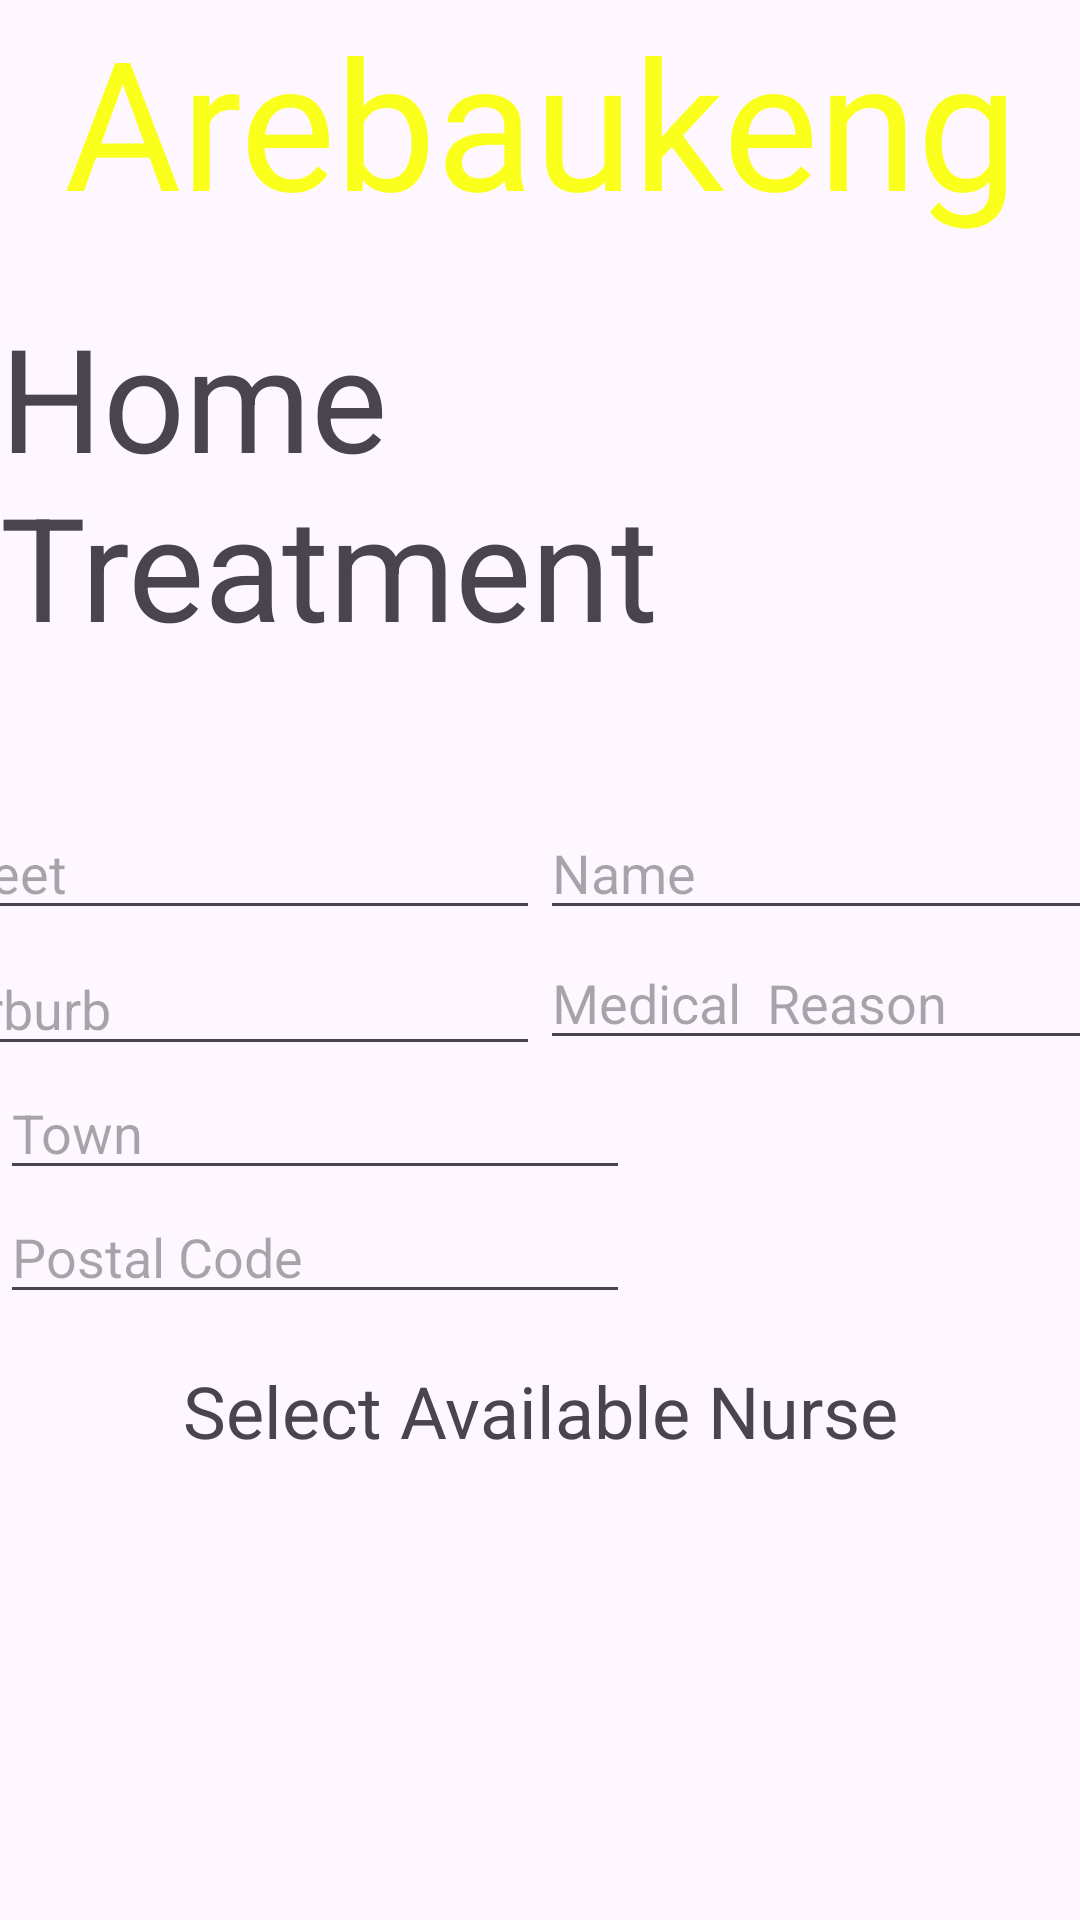

The Android layout XML behind this screen, and the referenced resources:
<!-- AndroidManifest.xml: application theme Theme.Arebaukeng -->
<!-- res/layout/activity_home_treatment.xml -->
<?xml version="1.0" encoding="utf-8"?>
<androidx.constraintlayout.widget.ConstraintLayout xmlns:android="http://schemas.android.com/apk/res/android"
    xmlns:app="http://schemas.android.com/apk/res-auto"
    xmlns:tools="http://schemas.android.com/tools"
    android:layout_width="match_parent"
    android:layout_height="match_parent"
    tools:context=".HomeTreatment">

    <TextView
        android:id="@+id/textView22"
        android:layout_width="0dp"
        android:layout_height="wrap_content"
        android:fontFamily="@font/berkshire_swash"
        android:text="Arebaukeng"
        android:textAlignment="center"
        android:textColor="#FAFF1C"
        android:textSize="60sp"
        app:layout_constraintEnd_toEndOf="parent"
        app:layout_constraintStart_toStartOf="parent"
        app:layout_constraintTop_toTopOf="parent" />

    <TextView
        android:id="@+id/textView23"
        android:layout_width="wrap_content"
        android:layout_height="wrap_content"
        android:layout_marginTop="20dp"
        android:text="Home Treatment"
        android:textSize="48sp"
        app:layout_constraintEnd_toEndOf="parent"
        app:layout_constraintStart_toStartOf="parent"
        app:layout_constraintTop_toBottomOf="@+id/textView22" />

    <EditText
        android:id="@+id/edtTreatName"
        android:layout_width="wrap_content"
        android:layout_height="wrap_content"
        android:ems="10"
        android:hint="Name"
        android:inputType="text"
        app:layout_constraintBottom_toBottomOf="@+id/edtTreatStreet"
        app:layout_constraintEnd_toEndOf="parent"
        app:layout_constraintHorizontal_bias="0.5"
        app:layout_constraintStart_toEndOf="@+id/edtTreatStreet"
        app:layout_constraintTop_toTopOf="@+id/edtTreatStreet" />

    <EditText
        android:id="@+id/edtTreatReason"
        android:layout_width="wrap_content"
        android:layout_height="wrap_content"
        android:ems="10"
        android:hint="Medical  Reason"
        android:inputType="text"
        app:layout_constraintBottom_toBottomOf="@+id/edtTreatSurburb"
        app:layout_constraintEnd_toEndOf="parent"
        app:layout_constraintHorizontal_bias="0.5"
        app:layout_constraintStart_toEndOf="@+id/edtTreatSurburb"
        app:layout_constraintTop_toBottomOf="@+id/edtTreatName" />

    <EditText
        android:id="@+id/edtTreatStreet"
        android:layout_width="wrap_content"
        android:layout_height="wrap_content"
        android:layout_marginTop="48dp"
        android:ems="10"
        android:hint="Street"
        android:inputType="text"
        app:layout_constraintEnd_toStartOf="@+id/edtTreatName"
        app:layout_constraintHorizontal_bias="0.5"
        app:layout_constraintStart_toStartOf="parent"
        app:layout_constraintTop_toBottomOf="@+id/textView23" />

    <EditText
        android:id="@+id/edtTreatSurburb"
        android:layout_width="wrap_content"
        android:layout_height="wrap_content"
        android:layout_marginTop="4dp"
        android:ems="10"
        android:hint="Surburb"
        android:inputType="text"
        app:layout_constraintEnd_toStartOf="@+id/edtTreatReason"
        app:layout_constraintHorizontal_bias="0.5"
        app:layout_constraintStart_toStartOf="parent"
        app:layout_constraintTop_toBottomOf="@+id/edtTreatStreet" />

    <EditText
        android:id="@+id/edtTreatTown"
        android:layout_width="wrap_content"
        android:layout_height="wrap_content"
        android:ems="10"
        android:hint="Town"
        android:inputType="text"
        app:layout_constraintStart_toStartOf="parent"
        app:layout_constraintTop_toBottomOf="@+id/edtTreatSurburb" />

    <Button
        android:id="@+id/btnTreatSubmit"
        android:layout_width="0dp"
        android:layout_height="wrap_content"
        android:layout_marginTop="120dp"
        android:backgroundTint="#FAFF1C"
        android:text="Submit"
        android:textColor="#AEAEAE"
        app:layout_constraintEnd_toStartOf="@+id/btnTreatView"
        app:layout_constraintHorizontal_bias="0.5"
        app:layout_constraintStart_toStartOf="parent"
        app:layout_constraintTop_toBottomOf="@+id/rgAvailNurse" />

    <Button
        android:id="@+id/btnTreatView"
        android:layout_width="0dp"
        android:layout_height="wrap_content"
        android:backgroundTint="#FAFF1C"
        android:text="View Patients"
        android:textColor="#AEAEAE"
        app:layout_constraintBottom_toBottomOf="@+id/btnTreatSubmit"
        app:layout_constraintEnd_toEndOf="parent"
        app:layout_constraintHorizontal_bias="0.5"
        app:layout_constraintStart_toEndOf="@+id/btnTreatSubmit"
        app:layout_constraintTop_toTopOf="@+id/btnTreatSubmit"
        app:layout_constraintVertical_bias="1.0" />

    <Button
        android:id="@+id/btnTreatHome"
        android:layout_width="256dp"
        android:layout_height="60dp"
        android:layout_marginTop="27dp"
        android:backgroundTint="#FAFF1C"
        android:text="Home"
        android:textColor="#AEAEAE"
        app:layout_constraintEnd_toEndOf="parent"
        app:layout_constraintStart_toStartOf="parent"
        app:layout_constraintTop_toBottomOf="@+id/btnTreatSubmit" />

    <EditText
        android:id="@+id/edtTreatPostal"
        android:layout_width="wrap_content"
        android:layout_height="wrap_content"
        android:ems="10"
        android:hint="Postal Code"
        android:inputType="text"
        app:layout_constraintStart_toStartOf="parent"
        app:layout_constraintTop_toBottomOf="@+id/edtTreatTown" />

    <TextView
        android:id="@+id/txtDisplayAvail"
        android:layout_width="wrap_content"
        android:layout_height="wrap_content"
        android:layout_marginTop="16dp"
        android:text="Select Available Nurse"
        android:textSize="24sp"
        app:layout_constraintEnd_toEndOf="parent"
        app:layout_constraintStart_toStartOf="parent"
        app:layout_constraintTop_toBottomOf="@+id/edtTreatPostal" />

    <RadioGroup
        android:id="@+id/rgAvailNurse"
        android:layout_width="wrap_content"
        android:layout_height="wrap_content"
        android:layout_marginTop="36dp"
        app:layout_constraintTop_toBottomOf="@+id/txtDisplayAvail"
        tools:layout_editor_absoluteX="192dp" />
</androidx.constraintlayout.widget.ConstraintLayout>
<!-- resources referenced by this layout -->
<resources>
  <style name="Theme.Arebaukeng" parent="Base.Theme.Arebaukeng" />
  <style name="Base.Theme.Arebaukeng" parent="Theme.Material3.DayNight.NoActionBar">
          
          
      </style>
</resources>
